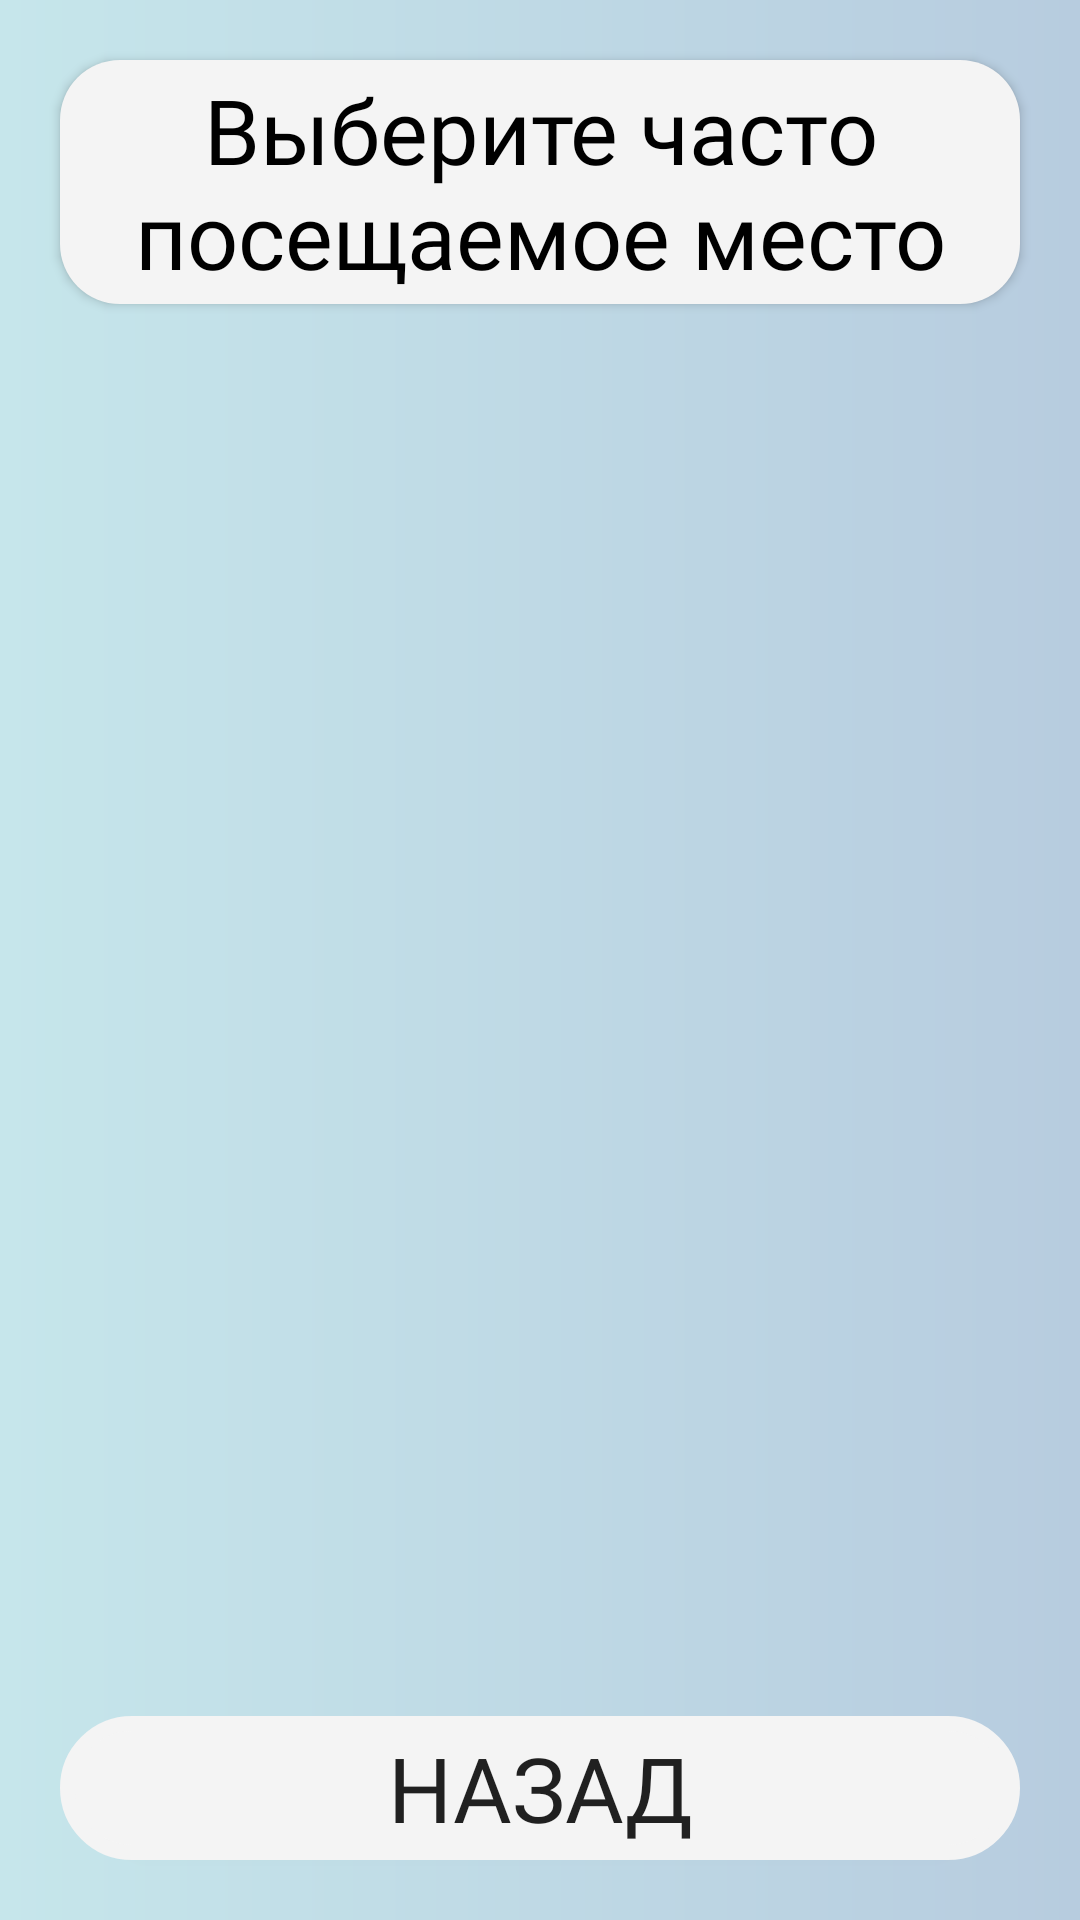

This screen was rendered from an Android layout file. Write that file and the resources it references.
<!-- AndroidManifest.xml: application theme Theme.Cover -->
<!-- res/layout/place_search_activity.xml -->
<?xml version="1.0" encoding="utf-8"?>
<androidx.constraintlayout.widget.ConstraintLayout xmlns:android="http://schemas.android.com/apk/res/android"
        xmlns:app="http://schemas.android.com/apk/res-auto"
        xmlns:tools="http://schemas.android.com/tools"
        android:layout_width="match_parent"
        android:layout_height="match_parent"
        android:background="@drawable/gradient"
        android:orientation="vertical">

    <TextView
            android:text="Выберите часто посещаемое место"
            android:fontFamily="@font/regular"
            android:layout_width="match_parent"
            android:layout_height="wrap_content"
            android:textColor="@color/black"
            android:layout_marginHorizontal="20dp"
            android:layout_marginTop="20dp"
            android:layout_marginBottom="30dp"
            android:padding="3dp"
            android:textSize="30sp"
            android:elevation="2dp"
            android:background="@drawable/menu_rectangle"
            android:textAlignment="center"
            app:layout_constraintLeft_toLeftOf="parent"
            app:layout_constraintTop_toTopOf="parent"
            android:id="@+id/textView" />

    <ExpandableListView
            android:layout_marginHorizontal="20dp"
            android:layout_marginTop="60dp"
            android:id="@+id/expListView"
            android:layout_width="match_parent"
            android:layout_height="wrap_content"
            android:childDivider="@drawable/gradient"
            android:divider="#00000000"
            android:dividerHeight="5dp"
            app:layout_constraintTop_toBottomOf="@+id/textView"
            app:layout_constraintLeft_toLeftOf="parent"
            app:layout_constraintRight_toRightOf="parent"
            app:layout_constraintBottom_toTopOf="@+id/back" />


    <androidx.appcompat.widget.AppCompatButton
            android:id="@+id/back"
            android:textSize="30sp"
            android:text="Назад"
            android:fontFamily="@font/regular"
            android:layout_width="match_parent"
            android:layout_height="wrap_content"
            android:backgroundTint="@color/white"
            android:background="@drawable/back_circle"
            app:layout_constraintBottom_toBottomOf="parent"
            app:layout_constraintStart_toStartOf="parent"
            android:layout_margin="20dp" />


</androidx.constraintlayout.widget.ConstraintLayout>
<!-- resources referenced by this layout -->
<resources>
  <color name="black">#FF000000</color>
  <color name="white">#F4F4F4</color>
  <!-- drawable back_circle (drawable) -->
  <?xml version="1.0" encoding="utf-8"?>
  <selector
          xmlns:android="http://schemas.android.com/apk/res/android">
      <item>
          <shape android:shape="rectangle">
              <solid android:color="@color/white"/>
  
              <corners
                      android:topRightRadius="30dp"
                      android:topLeftRadius="30dp"
                      android:bottomLeftRadius="30dp"
                      android:bottomRightRadius="30dp"/>
  
              <stroke android:color="@color/control"
                      android:width="5dp"/>
          </shape>
      </item>
  </selector>
  <!-- drawable gradient (drawable) -->
  <?xml version="1.0" encoding="utf-8"?>
  <shape xmlns:android="http://schemas.android.com/apk/res/android">
      <gradient
              android:type="linear"
              android:angle="0"
              android:startColor="#C6E6EB"
              android:endColor="#B7CCDF" />
  </shape>
  <!-- drawable menu_rectangle (drawable) -->
  <?xml version="1.0" encoding="utf-8"?>
  <selector
          xmlns:android="http://schemas.android.com/apk/res/android">
      <item>
          <shape android:shape="rectangle">
              <solid android:color="@color/white"/>
  
              <corners
                      android:topRightRadius="20dp"
                      android:topLeftRadius="20dp"
                      android:bottomLeftRadius="20dp"
                      android:bottomRightRadius="20dp"/>
          </shape>
      </item>
  </selector>
  <style name="Theme.Cover" parent="Theme.MaterialComponents.Light.NoActionBar">
          
          <item name="colorPrimary">@color/purple_500</item>
          <item name="colorPrimaryVariant">@color/purple_700</item>
          <item name="colorOnPrimary">@color/white</item>
          
          <item name="colorSecondary">@color/teal_200</item>
          <item name="colorSecondaryVariant">@color/teal_700</item>
          <item name="colorOnSecondary">@color/black</item>
          
          <item name="android:statusBarColor" tools:targetApi="l">?attr/colorPrimaryVariant</item>
          
      </style>
  <color name="control">#88ABB3</color>
  <color name="purple_500">@color/control</color>
  <color name="purple_700">@color/control</color>
  <color name="teal_200">@color/control</color>
  <color name="teal_700">#FF018786</color>
</resources>
